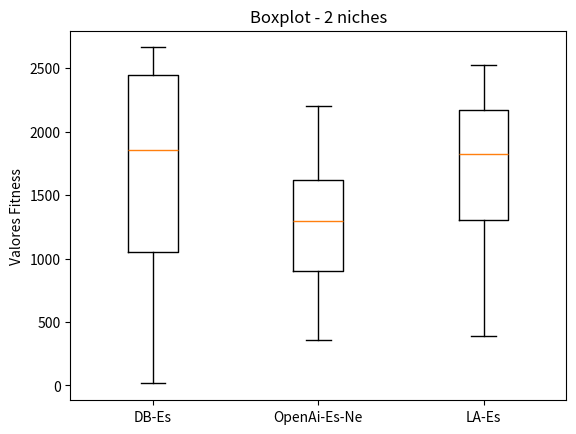

Reproduce this figure in Python.
import matplotlib.pyplot as plt

davi_2n_50g = [2232.16, 1471.19, 2508.74, 1381.31, 2662.64, 15.91  ,351.30 , 2249.77, 2655.73, 944.21]
brenda_2n_50g = [1692.05, 356.32 , 1288.87, 840.49 , 1753.54, 2204.37, 1300.69, 624.32 , 1392.67, 1085.66]
larissa_500 = [1982.69, 2235.67, 2333.56, 2524.10, 684.58 , 1561.83, 1975.81, 1664.63, 1221.70, 392.11 ]
super_2n_50g = [1717.53, 1549.67, 1402.20, 2412.98, 1785.64, 2321.78, 2095.40, 22.52  , 2062.77, 2806.13]


data = [davi_2n_50g,  brenda_2n_50g, larissa_500]

fig, ax = plt.subplots()
ax.boxplot(data)

ax.set_xticklabels(['DB-Es', 'OpenAi-Es-Ne', 'LA-Es'])
ax.set_ylabel('Valores Fitness')

plt.title('Boxplot - 2 niches')
#plt.figure(figsize=)
plt.savefig('2_50.png')
#plt.show()
